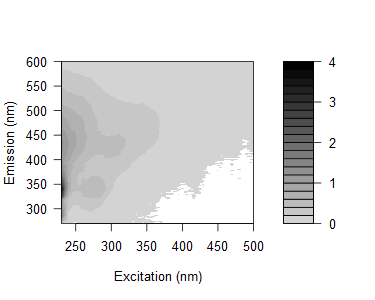

Values plotted in this chart, from the file beside it:
0.192865428572569, 0.123134636629851, 0.0302059449939414, -0.0403361318721854, -0.00954269098950002, 0.0664148560409576, 0.0843594293143169, 1.1545370202536, 5.16133159525799, 0.58687458355013, 0.0330039979193629, 0.0183878340369156, 0.00831934699589313, 0.0105297448684194, 0.007517637364569, 0.00403914251354199, -0.00148415964619547, 0.00415949441178362, 0.00530625189331427, 0.00288381989859728, 0.00163895882228057, 0.00562481121386772, 0.00483869193438303, 0.00481366127627807
0.361, 0.1625, 0.04239, 0.007299, -0.01123, 0.06303, 0.07752, 0.3631, 4.705, 2.168, 0.06816, 0.02695, 0.01339, 0.004256, 0.01057, 0.009578, 0.00204, 0.0002989, 0.003697, 0.005733, 0.002349, 0.00487, 0.004752, -0.0003064
0.6333, 0.2935, 0.05751, 0.02886, 0.007382, 0.05859, 0.08462, 0.1205, 2.65, 4.405, 0.2095, 0.03089, 0.01906, 0.01433, 0.01168, 0.01337, 0.004948, 0.009227, 0.007543, 0.005115, -0.001273, 0.001452, 0.00293, 0.006101
0.9285, 0.3874, 0.08288, 0.04627, 0.02716, 0.06354, 0.09611, 0.08887, 0.8854, 4.777, 0.8529, 0.03594, 0.01883, 0.0156, 0.01039, 0.009229, 0.005069, 0.005039, 0.01029, 0.00101, 0.006725, -0.0006089, 0.006282, 0.004636
1.115, 0.4859, 0.08826, 0.05531, 0.06082, 0.06459, 0.09538, 0.08765, 0.2331, 3.564, 2.533, 0.08375, 0.02214, 0.01982, 0.01228, 0.007854, 0.004731, 0.001954, 0.007497, 0.001604, 0.004347, 0.002874, 0.003299, -0.0004939
1.057, 0.4456, 0.08832, 0.05225, 0.04275, 0.0604, 0.08442, 0.08382, 0.07937, 1.047, 3.458, 0.3414, 0.02875, 0.01156, 0.005285, 0.008611, 0.002737, 0.002636, 7.77871650484632e-05, 0.004494, 0.002437, 0.001847, 0.00615, 0.0007326
1.283, 0.5554, 0.1026, 0.04805, 0.06457, 0.05834, 0.1102, 0.08655, 0.07598, 0.2896, 3.595, 1.39, 0.04956, 0.02222, 0.01264, 0.006385, 0.006376, 0.005123, 0.007382, 0.0002334, 0.001634, 0.002921, -0.004168, 0.0007634
1.448, 0.6396, 0.1134, 0.05495, 0.07208, 0.1087, 0.09667, 0.1086, 0.1043, 0.109, 1.934, 3.036, 0.2048, 0.02102, 0.01427, 0.01208, 0.009213, 0.0001685, 0.006492, 0.002065, 0.008969, 0.001895, 0.0003423, -0.0002525
1.596, 0.7127, 0.1263, 0.07873, 0.07746, 0.08635, 0.08391, 0.1299, 0.1068, 0.1032, 0.705, 3.855, 0.9891, 0.03478, 0.01861, 0.0121, 0.007009, 0.01089, 0.006268, 0.002968, 0.00167, 0.005596, 0.002975, 0.0009533
1.665, 0.6901, 0.1435, 0.06975, 0.07759, 0.1197, 0.124, 0.1226, 0.1422, 0.1299, 0.2121, 2.848, 2.348, 0.0827, 0.02078, 0.01366, 0.006052, 0.003149, 0.009349, 0.006972, 0.003959, -0.0003955, -9.59382339608398e-06, 0.0001933
1.649, 0.7224, 0.1576, 0.08705, 0.09, 0.1228, 0.1484, 0.1243, 0.1674, 0.1494, 0.152, 1.102, 3.792, 0.4657, 0.0281, 0.01872, 0.01242, 0.007042, 0.009058, 0.003443, 0.006538, 0.001024, 0.002773, 0.000842
1.663, 0.7477, 0.1691, 0.09662, 0.1145, 0.141, 0.1575, 0.1256, 0.1673, 0.1819, 0.1738, 0.361, 3.378, 1.749, 0.04261, 0.02309, 0.01185, 0.01045, 0.01223, 0.008047, 0.00852, 0.004022, 0.001399, 0.001959
1.589, 0.7715, 0.1904, 0.1209, 0.1232, 0.1381, 0.1844, 0.1534, 0.2018, 0.2168, 0.2029, 0.1581, 2.003, 3.535, 0.2171, 0.02783, 0.01283, 0.01046, 0.009497, 0.005291, 0.002186, 0.006708, 0.003241, 0.0002726
1.552, 0.7444, 0.232, 0.1399, 0.136, 0.1448, 0.1822, 0.1974, 0.2138, 0.2328, 0.2163, 0.1555, 0.5736, 4.044, 1.102, 0.03976, 0.02121, 0.01162, 0.01298, 0.006975, 0.005169, 0.004909, 0.005065, 0.0003989
1.5, 0.7358, 0.2376, 0.1549, 0.1386, 0.1712, 0.1805, 0.2142, 0.2267, 0.244, 0.2428, 0.1617, 0.1696, 2.828, 2.646, 0.07205, 0.02232, 0.01616, 0.01524, 0.01057, 0.008944, 0.004677, 0.003438, 0.003143
1.372, 0.7009, 0.2673, 0.168, 0.1673, 0.1735, 0.2152, 0.2236, 0.2601, 0.2821, 0.2505, 0.1887, 0.1202, 1.075, 3.817, 0.4299, 0.02839, 0.01384, 0.01338, 0.007083, 0.004555, 0.006312, 0.006163, 0.004108
1.364, 0.7015, 0.2673, 0.1833, 0.1719, 0.1696, 0.2353, 0.2285, 0.2672, 0.2662, 0.2589, 0.1947, 0.118, 0.3031, 3.681, 1.804, 0.04295, 0.02426, 0.01416, 0.01167, 0.01072, 0.004715, 0.006117, 0.004901
1.318, 0.7128, 0.2772, 0.2012, 0.1735, 0.1939, 0.2193, 0.2512, 0.2996, 0.2889, 0.2784, 0.2146, 0.123, 0.08924, 1.578, 3.154, 0.1313, 0.02645, 0.01659, 0.01605, 0.002293, 0.003566, 0.005266, 0.006619
1.321, 0.7165, 0.2802, 0.2016, 0.1918, 0.1956, 0.2266, 0.2562, 0.3018, 0.309, 0.2925, 0.2195, 0.1318, 0.07782, 0.396, 3.615, 0.6803, 0.0318, 0.01757, 0.008041, 0.008771, 0.004349, 0.005796, 0.00443
1.223, 0.6989, 0.2993, 0.2214, 0.2012, 0.2085, 0.2409, 0.2473, 0.2911, 0.3165, 0.3083, 0.2417, 0.1477, 0.08213, 0.09623, 2.399, 1.971, 0.07466, 0.02266, 0.01127, 0.01143, 0.001646, 0.0046, 0.002859
1.182, 0.6707, 0.315, 0.2306, 0.2107, 0.2171, 0.2408, 0.2687, 0.2993, 0.3353, 0.2989, 0.2441, 0.1547, 0.08697, 0.05005, 0.7946, 3.303, 0.4914, 0.02921, 0.01652, 0.008644, 0.005394, 0.003011, 0.00398
1.159, 0.6199, 0.3211, 0.2273, 0.2182, 0.2259, 0.2372, 0.2603, 0.3192, 0.3368, 0.3336, 0.2562, 0.163, 0.09242, 0.05912, 0.2296, 3.727, 1.891, 0.05822, 0.01698, 0.01185, 0.007147, 0.007708, 0.005779
1.127, 0.6385, 0.3067, 0.2446, 0.2144, 0.2139, 0.2577, 0.2685, 0.3071, 0.3305, 0.3476, 0.2594, 0.1836, 0.1119, 0.0559, 0.05838, 1.833, 3.108, 0.2243, 0.01714, 0.0135, 0.006516, 0.005253, 0.001624
1.155, 0.6157, 0.317, 0.2505, 0.2267, 0.2309, 0.2596, 0.2752, 0.3161, 0.3385, 0.3396, 0.2651, 0.2052, 0.115, 0.0685, 0.04627, 0.5396, 3.258, 0.8834, 0.02568, 0.01596, 0.005467, 0.006741, 0.005134
1.212, 0.6657, 0.3234, 0.2516, 0.2319, 0.2406, 0.2712, 0.284, 0.3413, 0.3534, 0.3571, 0.2836, 0.1991, 0.1319, 0.0712, 0.0389, 0.1209, 2.187, 2.18, 0.0537, 0.01381, 0.009563, 0.008276, 0.00369
1.529, 0.6968, 0.3285, 0.2625, 0.2537, 0.2553, 0.2828, 0.3169, 0.3527, 0.3747, 0.365, 0.3244, 0.228, 0.1394, 0.07571, 0.04437, 0.04495, 0.7127, 3.125, 0.335, 0.0202, 0.01417, 0.005618, 0.005888
2.118, 0.8421, 0.3756, 0.2883, 0.274, 0.2821, 0.3344, 0.3538, 0.4032, 0.4226, 0.4222, 0.3642, 0.2724, 0.1669, 0.09254, 0.05074, 0.04111, 0.1651, 2.544, 1.153, 0.03009, 0.01316, 0.007458, 0.004655
2.759, 1.045, 0.4082, 0.3243, 0.3157, 0.337, 0.3824, 0.4023, 0.4667, 0.4829, 0.4824, 0.4219, 0.3216, 0.1913, 0.1085, 0.06829, 0.0493, 0.05791, 1.234, 2.418, 0.1456, 0.01325, 0.01275, 0.003066
3.109, 1.222, 0.4952, 0.3418, 0.327, 0.3582, 0.4054, 0.4322, 0.4792, 0.5076, 0.4949, 0.4423, 0.3499, 0.2189, 0.1328, 0.08243, 0.05541, 0.05119, 0.3146, 3.092, 0.7948, 0.02211, 0.01245, 0.006759
3.098, 1.35, 0.5111, 0.3709, 0.3309, 0.3499, 0.4052, 0.44, 0.4934, 0.5246, 0.5027, 0.45, 0.3617, 0.2337, 0.1391, 0.08784, 0.06123, 0.05487, 0.102, 2.083, 1.947, 0.04655, 0.01636, 0.01109
3.149, 1.386, 0.5979, 0.3732, 0.337, 0.3481, 0.4103, 0.4261, 0.4975, 0.5203, 0.5191, 0.4657, 0.3709, 0.2487, 0.1619, 0.09162, 0.07799, 0.05554, 0.06701, 0.8679, 3.354, 0.2981, 0.02489, 0.00905
3.179, 1.474, 0.6049, 0.411, 0.3626, 0.3661, 0.4147, 0.4531, 0.5092, 0.524, 0.5102, 0.477, 0.3835, 0.2675, 0.1826, 0.1072, 0.08074, 0.06316, 0.05917, 0.1911, 2.292, 1.009, 0.02708, 0.01377
3.227, 1.502, 0.6693, 0.4318, 0.3596, 0.3684, 0.4329, 0.4519, 0.5051, 0.5361, 0.5273, 0.4928, 0.4066, 0.2913, 0.1782, 0.1283, 0.08996, 0.0695, 0.05593, 0.06827, 1.259, 2.317, 0.1171, 0.01993
3.437, 1.586, 0.7116, 0.4763, 0.3856, 0.3842, 0.4455, 0.4573, 0.5281, 0.5427, 0.544, 0.5028, 0.4239, 0.3048, 0.1959, 0.1364, 0.09431, 0.08121, 0.06091, 0.06563, 0.3298, 2.652, 0.601, 0.01927
3.666, 1.692, 0.7724, 0.4887, 0.4226, 0.4083, 0.462, 0.4745, 0.5446, 0.5698, 0.5605, 0.5278, 0.433, 0.3168, 0.2085, 0.1441, 0.1021, 0.08313, 0.06719, 0.05505, 0.09279, 2.23, 1.947, 0.0511
3.863, 1.721, 0.7583, 0.508, 0.4121, 0.4273, 0.4731, 0.4981, 0.5455, 0.5865, 0.5715, 0.5267, 0.4425, 0.3259, 0.2301, 0.1639, 0.1183, 0.09241, 0.07729, 0.06449, 0.05623, 0.7592, 3.137, 0.3414
3.669, 1.747, 0.8079, 0.5069, 0.4143, 0.3895, 0.4681, 0.4806, 0.5413, 0.5579, 0.5495, 0.5281, 0.4505, 0.3314, 0.2416, 0.1705, 0.1224, 0.09222, 0.07841, 0.06656, 0.04941, 0.1996, 3.13, 1.527
3.474, 1.753, 0.801, 0.519, 0.4189, 0.4004, 0.4507, 0.4699, 0.51, 0.5452, 0.5518, 0.509, 0.4461, 0.3365, 0.2435, 0.1679, 0.1243, 0.1019, 0.08434, 0.06401, 0.04793, 0.05752, 1.374, 2.597
3.246, 1.698, 0.8303, 0.5086, 0.4227, 0.4073, 0.449, 0.4572, 0.5077, 0.5156, 0.5247, 0.5046, 0.4277, 0.3307, 0.2394, 0.1708, 0.1324, 0.09654, 0.08477, 0.06861, 0.04466, 0.03872, 0.4019, 3.302
3.09, 1.726, 0.7866, 0.5195, 0.4157, 0.3869, 0.4297, 0.4435, 0.4964, 0.5163, 0.5068, 0.4818, 0.4297, 0.3279, 0.2481, 0.1857, 0.151, 0.1033, 0.08823, 0.06902, 0.05713, 0.03952, 0.08302, 2.157
2.938, 1.586, 0.8287, 0.5266, 0.406, 0.3936, 0.4099, 0.4245, 0.4766, 0.4953, 0.4989, 0.476, 0.4249, 0.3328, 0.249, 0.1875, 0.1418, 0.1171, 0.09605, 0.07606, 0.05753, 0.03729, 0.03432, 0.7254
2.843, 1.536, 0.7905, 0.5369, 0.4133, 0.3813, 0.4142, 0.4216, 0.4539, 0.478, 0.4804, 0.4584, 0.4114, 0.3254, 0.2505, 0.1952, 0.1571, 0.1177, 0.09466, 0.08299, 0.05951, 0.03935, 0.03275, 0.1631
2.815, 1.535, 0.8103, 0.5341, 0.41, 0.3763, 0.4196, 0.4247, 0.4584, 0.475, 0.4807, 0.4586, 0.4078, 0.3268, 0.2552, 0.1929, 0.1549, 0.1352, 0.1069, 0.08514, 0.06124, 0.04362, 0.03301, 0.04139
2.639, 1.459, 0.7658, 0.5384, 0.4063, 0.3916, 0.4143, 0.4174, 0.4399, 0.4791, 0.4678, 0.448, 0.4045, 0.3288, 0.2588, 0.201, 0.166, 0.1435, 0.1082, 0.08909, 0.0676, 0.04655, 0.03619, 0.03264
2.482, 1.445, 0.7713, 0.5347, 0.424, 0.3802, 0.4054, 0.4004, 0.4337, 0.4512, 0.4546, 0.4376, 0.3912, 0.324, 0.2617, 0.2088, 0.1679, 0.145, 0.1134, 0.09554, 0.06962, 0.05573, 0.03807, 0.03387
2.359, 1.383, 0.7762, 0.5133, 0.4128, 0.3859, 0.4066, 0.3957, 0.4249, 0.4399, 0.44, 0.4243, 0.3907, 0.3232, 0.2607, 0.2152, 0.1778, 0.1465, 0.1169, 0.1048, 0.07813, 0.05959, 0.04186, 0.0311
2.218, 1.337, 0.7601, 0.5161, 0.4202, 0.3878, 0.4061, 0.3893, 0.4177, 0.4171, 0.4277, 0.4155, 0.3797, 0.319, 0.2569, 0.2127, 0.1848, 0.1538, 0.1269, 0.1037, 0.08356, 0.06059, 0.04207, 0.03605
2.04, 1.302, 0.7572, 0.5335, 0.4227, 0.3747, 0.3749, 0.3845, 0.3974, 0.4136, 0.4188, 0.4008, 0.3769, 0.3183, 0.2696, 0.2246, 0.1934, 0.1595, 0.135, 0.1179, 0.08831, 0.07424, 0.04964, 0.03935
1.929, 1.255, 0.7491, 0.5367, 0.4219, 0.3694, 0.4036, 0.3795, 0.4, 0.4011, 0.4078, 0.3968, 0.3678, 0.3139, 0.2683, 0.2315, 0.1971, 0.1707, 0.145, 0.1226, 0.08997, 0.0758, 0.05953, 0.04398
1.809, 1.196, 0.735, 0.542, 0.4394, 0.3893, 0.3894, 0.3781, 0.395, 0.4004, 0.3884, 0.3857, 0.3643, 0.3114, 0.2727, 0.2312, 0.2015, 0.1783, 0.1551, 0.1234, 0.1109, 0.07243, 0.05809, 0.04394
1.756, 1.116, 0.7538, 0.5472, 0.4328, 0.3912, 0.3907, 0.3768, 0.3777, 0.3953, 0.4003, 0.3803, 0.363, 0.3136, 0.281, 0.2453, 0.2206, 0.1872, 0.1547, 0.1359, 0.1093, 0.09549, 0.07003, 0.05102
1.653, 1.145, 0.7206, 0.5544, 0.4545, 0.3888, 0.3845, 0.3709, 0.3716, 0.3813, 0.3895, 0.3818, 0.3551, 0.323, 0.2825, 0.2507, 0.2218, 0.194, 0.1627, 0.1412, 0.125, 0.09351, 0.06957, 0.05785
1.635, 1.107, 0.7224, 0.5516, 0.4546, 0.4075, 0.3915, 0.3728, 0.3921, 0.3734, 0.3809, 0.3794, 0.3542, 0.3179, 0.2883, 0.2594, 0.2342, 0.2015, 0.1783, 0.1535, 0.1266, 0.1016, 0.07757, 0.06232
1.539, 1.067, 0.7534, 0.5781, 0.4747, 0.4171, 0.4026, 0.3727, 0.3876, 0.3703, 0.3836, 0.3617, 0.3566, 0.3236, 0.2979, 0.2681, 0.2486, 0.2114, 0.19, 0.1674, 0.1365, 0.1114, 0.08781, 0.07121
1.46, 1.046, 0.7432, 0.5879, 0.4966, 0.4099, 0.4057, 0.3782, 0.3749, 0.3645, 0.3746, 0.3744, 0.361, 0.3376, 0.3055, 0.2841, 0.2551, 0.2327, 0.2036, 0.1714, 0.1464, 0.1111, 0.09999, 0.0747
1.443, 1.028, 0.7484, 0.6261, 0.4979, 0.4402, 0.4148, 0.3837, 0.3842, 0.3688, 0.3686, 0.3739, 0.3591, 0.3449, 0.3171, 0.2923, 0.274, 0.2493, 0.2155, 0.1808, 0.1605, 0.1349, 0.09895, 0.08272
1.346, 1.015, 0.7522, 0.6005, 0.5171, 0.4372, 0.4179, 0.3715, 0.3827, 0.3588, 0.3691, 0.3688, 0.3627, 0.3427, 0.3231, 0.3037, 0.2759, 0.246, 0.2161, 0.1962, 0.167, 0.1322, 0.1021, 0.09499
1.34, 1.05, 0.7904, 0.6168, 0.5277, 0.4678, 0.4275, 0.3969, 0.3855, 0.3652, 0.3748, 0.3784, 0.3673, 0.3573, 0.3365, 0.3133, 0.2889, 0.2601, 0.2226, 0.2108, 0.1757, 0.1396, 0.1245, 0.1004
1.307, 1.049, 0.7956, 0.6549, 0.5554, 0.4647, 0.4384, 0.3839, 0.3825, 0.3755, 0.3877, 0.3812, 0.3699, 0.3602, 0.3429, 0.3141, 0.2975, 0.2862, 0.2426, 0.2037, 0.1835, 0.1515, 0.1298, 0.1061
1.316, 1.046, 0.8054, 0.6503, 0.5671, 0.4883, 0.4491, 0.4093, 0.392, 0.3807, 0.3775, 0.3824, 0.3736, 0.3657, 0.3643, 0.3406, 0.3092, 0.2939, 0.2517, 0.2254, 0.1955, 0.1551, 0.1364, 0.1121
1.109, 0.9308, 0.7176, 0.5879, 0.5188, 0.4502, 0.4071, 0.3647, 0.3512, 0.3346, 0.3472, 0.3375, 0.3341, 0.3319, 0.3223, 0.3181, 0.2984, 0.2667, 0.2341, 0.202, 0.1771, 0.1474, 0.1274, 0.1111
... 105 more rows
